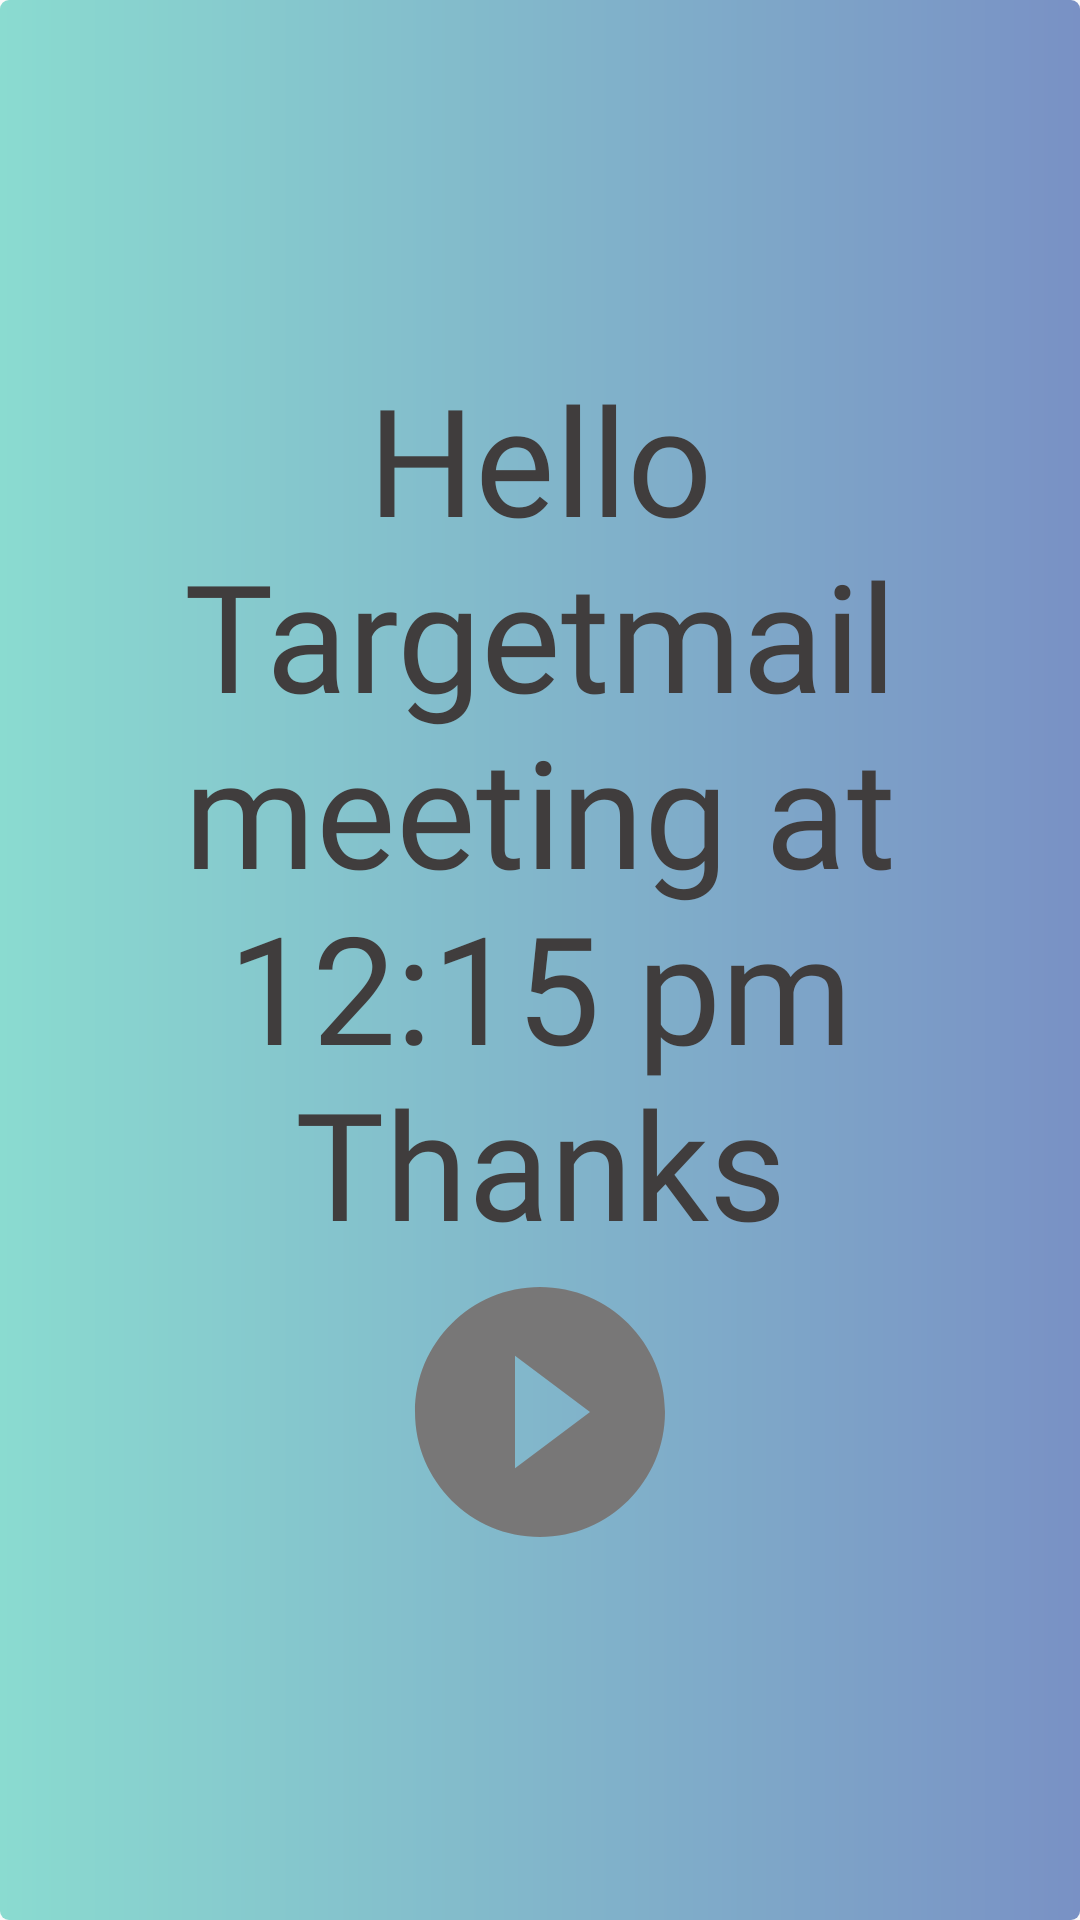

This screen was rendered from an Android layout file. Write that file and the resources it references.
<!-- AndroidManifest.xml: application theme AppTheme -->
<!-- res/layout/activity_alarmreminder.xml -->
<?xml version="1.0" encoding="utf-8"?>
<RelativeLayout xmlns:android="http://schemas.android.com/apk/res/android"
    xmlns:app="http://schemas.android.com/apk/res-auto"
    xmlns:tools="http://schemas.android.com/tools"
    android:layout_width="match_parent"
    android:layout_height="match_parent"
    android:orientation="vertical"
    android:background="@drawable/gradient"
    tools:context=".Activity.AlarmReminderPage">

    <LinearLayout
        android:layout_width="match_parent"
        android:layout_height="wrap_content"
        android:layout_centerInParent="true"
        android:layout_margin="@dimen/activity_vertical_margin"
        android:orientation="vertical">

            <TextView
                android:layout_width="match_parent"
                android:layout_height="wrap_content"
                android:gravity="center"
                android:id="@+id/txtRemark"
                android:textColor="#403d3d"
                android:fontFamily="@font/sourcesanspro_regular"
                android:text="Hello Targetmail meeting at 12:15 pm Thanks"
                android:textSize="50dp"/>

            <ImageView
                android:layout_width="wrap_content"
                android:layout_height="wrap_content"
                android:layout_gravity="center"
                android:id="@+id/pause"
                android:src="@drawable/ic_play_circle_filled_black_24dp"/>

    </LinearLayout>
</RelativeLayout>
<!-- resources referenced by this layout -->
<resources>
  <dimen name="activity_vertical_margin">16dp</dimen>
  <!-- drawable gradient (drawable) -->
  <?xml version="1.0" encoding="utf-8"?>
  <shape
      xmlns:android="http://schemas.android.com/apk/res/android"
      android:shape="rectangle"
      >
      <corners
          android:radius="3dp"
          />
      <gradient
          android:angle="0"
          android:startColor="#8adbd0"
          android:endColor="#7991c5"
          android:type="linear"
          />
  </shape>
  <!-- drawable ic_play_circle_filled_black_24dp (drawable) -->
  <vector android:height="100dp" android:tint="#787777"
      android:viewportHeight="24.0" android:viewportWidth="24.0"
      android:width="100dp" xmlns:android="http://schemas.android.com/apk/res/android">
      <path android:fillColor="#FF000000" android:pathData="M12,2C6.48,2 2,6.48 2,12s4.48,10 10,10 10,-4.48 10,-10S17.52,2 12,2zM10,16.5v-9l6,4.5 -6,4.5z"/>
  </vector>
  <style name="AppTheme" parent="Theme.AppCompat.Light.DarkActionBar">
          
          <item name="colorPrimary">@color/colorPrimary</item>
          <item name="colorPrimaryDark">@color/colorPrimaryDark</item>
          <item name="colorAccent">@color/colorAccent</item>
          <item name="drawerArrowStyle">@style/DrawerArrowStyle</item>
      </style>
  <color name="colorPrimary">#6200ee</color>
  <color name="colorPrimaryDark">#3700b3</color>
  <color name="colorAccent">#bb86fc</color>
  <style name="DrawerArrowStyle" parent="Widget.AppCompat.DrawerArrowToggle">
          <item name="spinBars">true</item>
          <item name="color">@android:color/white</item>
      </style>
</resources>
